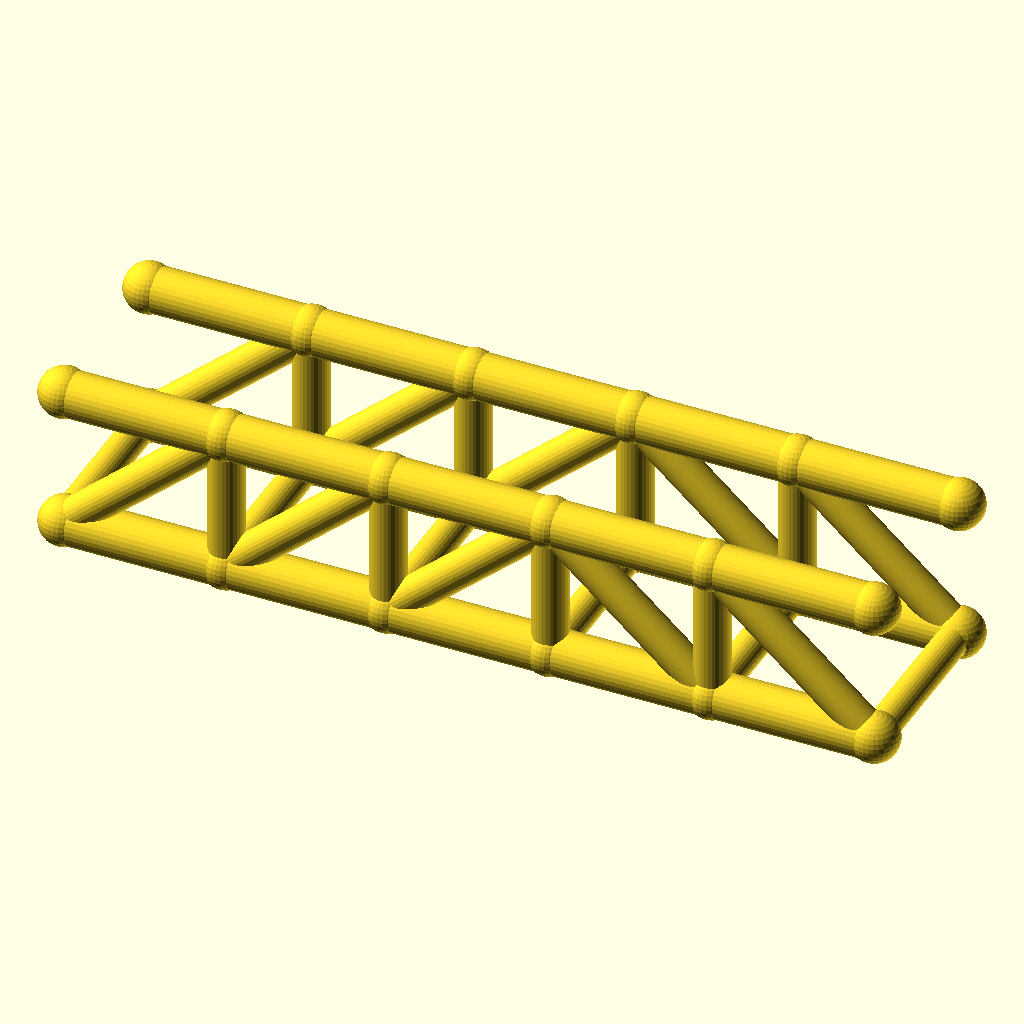
Cell 1: the model at its default parameters.
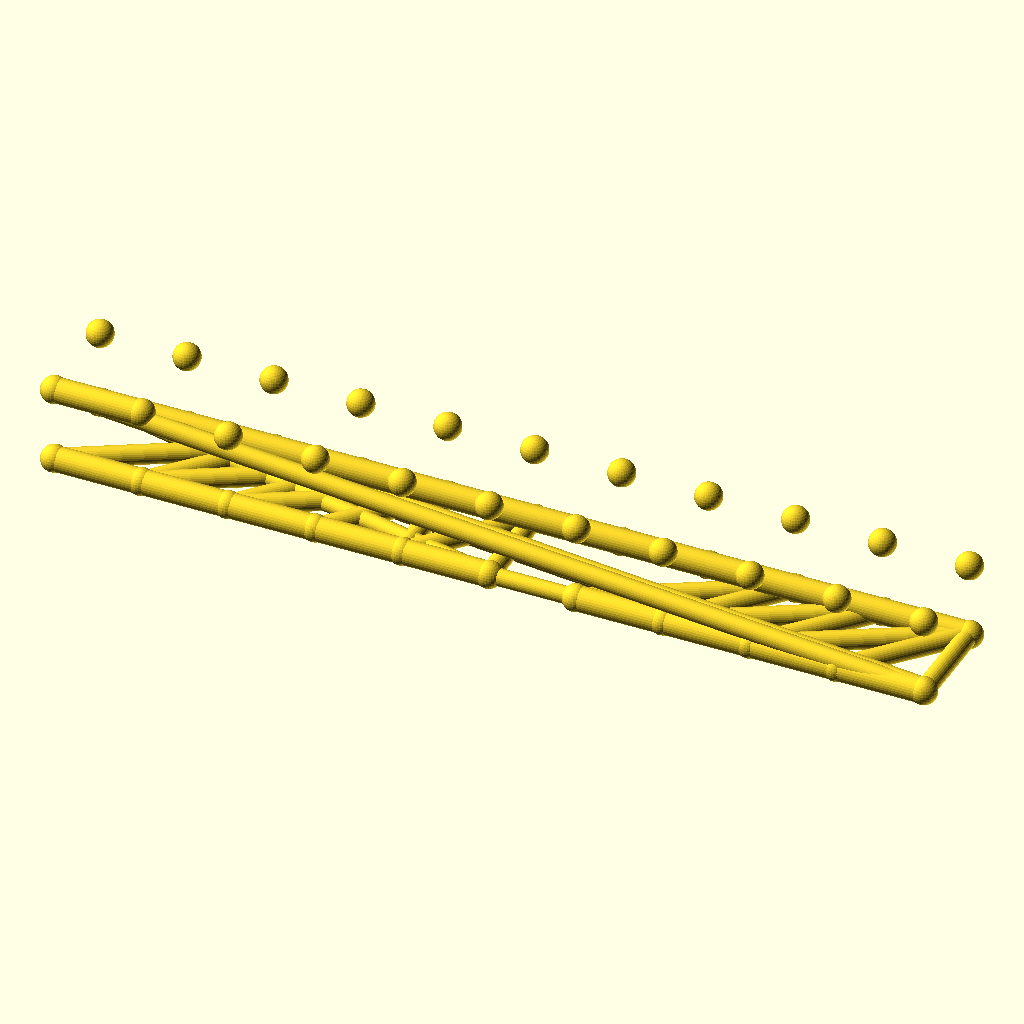
Cell 2: panels = 10 (everything else at default).
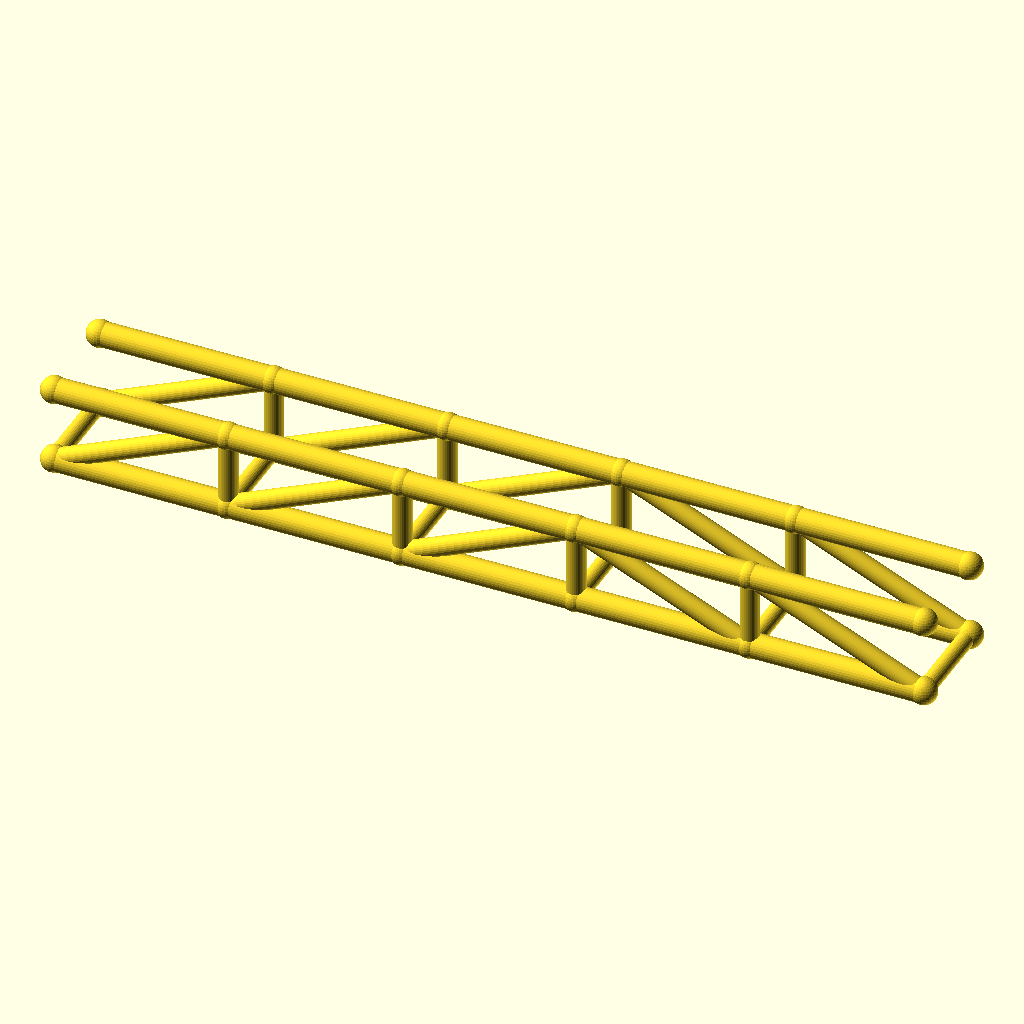
Cell 3: panel_p = 64 (everything else at default).
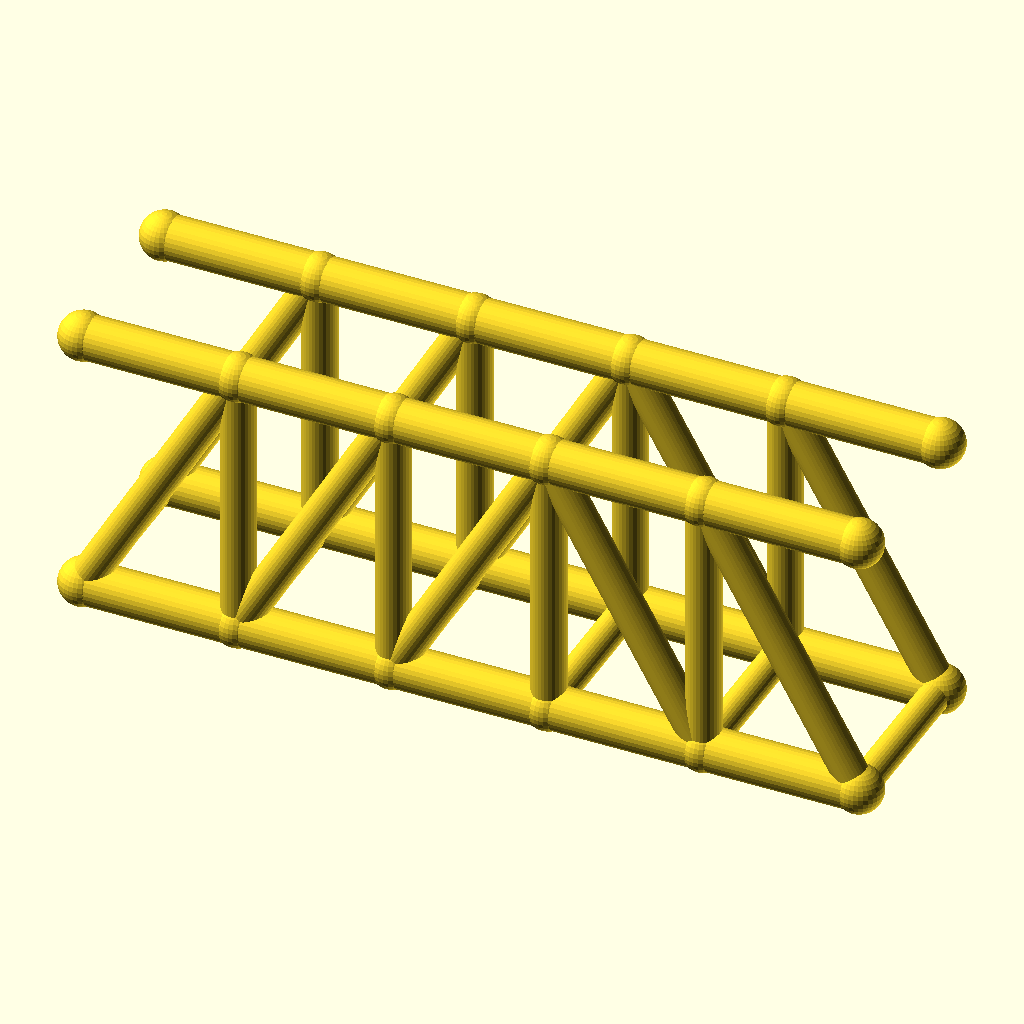
Cell 4 — truss_h set to 56, the other parameters unchanged.
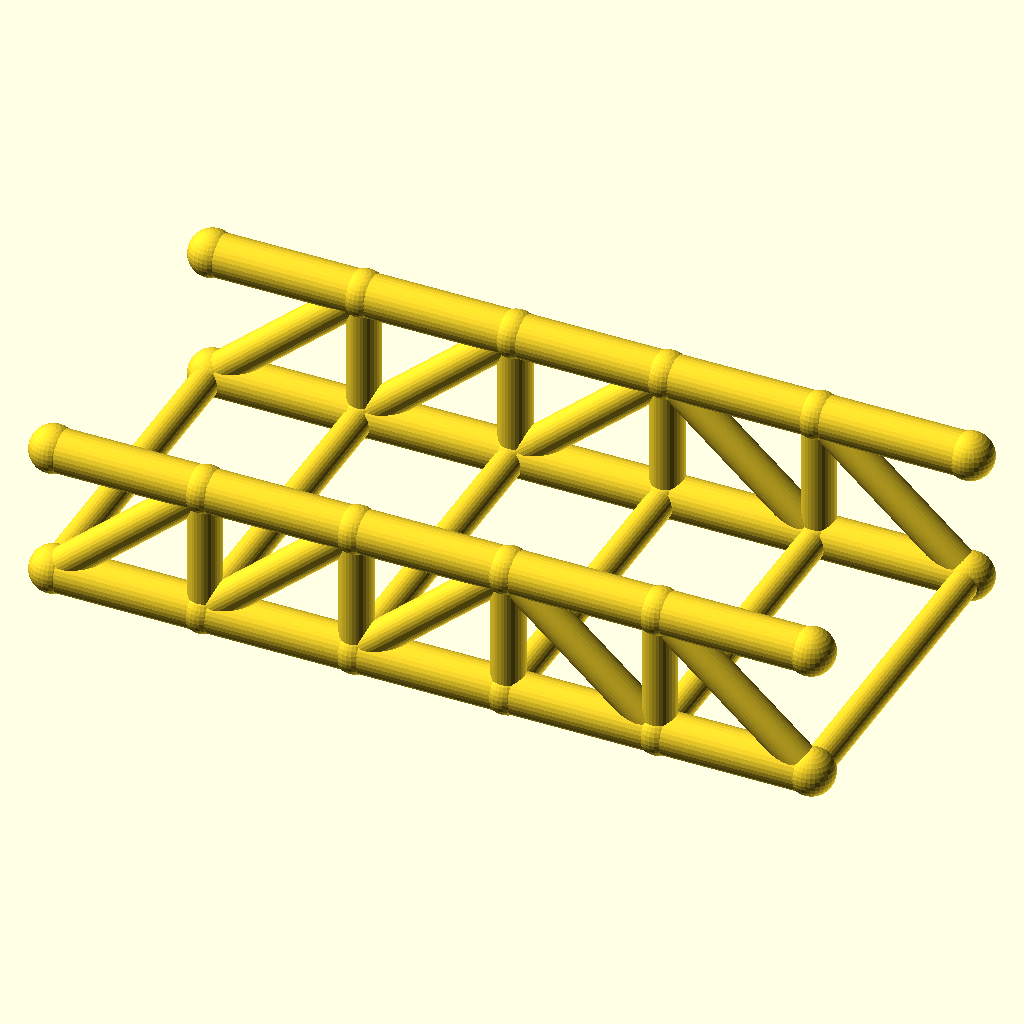
Cell 5: track = 72 (everything else at default).
All cells are drawn from the same view direction (rotation 55°, 0°, 25°, orthographic, colour scheme Cornfield), but the view is re-fitted for each cell, so position and scale can differ between cells as well as the parameter.
OpenSCAD source file optional_data/data/wire2/bridgetrusses/scene_0242.scad:
$fn = 32;

// ----------------------------------------------------------------------
// Pratt through truss: span 160 mm, 5 panels, two trusses 36 mm apart
// ----------------------------------------------------------------------

// --- parameters (mm) ---
panels = 5;               // number of equal panels per truss
panel_p = 32;             // panel length, X
span = 160;               // truss span between end joints
truss_h = 28;             // truss height, Z
track = 36;               // distance between the two trusses, Y
chord_r = 4.5;            // chord member radius
web_r = 3.5;              // web member radius
deck_r = 3.1;             // deck beam radius
joint_r = 4.9;            // joint ball radius

bbox_x = span + 2 * joint_r;  // overall X, joints included
bbox_y = track + 2 * joint_r;  // overall Y, joints included
bbox_z = truss_h + 2 * joint_r;  // overall Z, joints included
chord_d = 2 * chord_r;  // chord stock diameter
web_d = 2 * web_r;  // web stock diameter
deck_d = 2 * deck_r;  // deck beam diameter
joint_d = 2 * joint_r;  // joint ball diameter
nodes = [for (side = [-1, 1], i = [0 : panels]) [i * panel_p, side * track / 2, 0], for (side = [-1, 1], i = [0 : panels]) [i * panel_p, side * track / 2, truss_h]];

module member(a, b, r) {
  /* round stock from joint a to joint b, ends buried in the joint balls */
  d = b - a;
  length = norm(d);
  translate(a) rotate([0, acos(d[2] / length), atan2(d[1], d[0])])
    cylinder(h = length, r = r);
}

module joint(p, r) {
  /* ball at the joint centre, fatter than every member meeting there */
  translate(p) sphere(r = r);
}

/* members - each call is one graph edge */
member(nodes[0], nodes[1], chord_r);
member(nodes[1], nodes[2], chord_r);
member(nodes[2], nodes[3], chord_r);
member(nodes[3], nodes[4], chord_r);
member(nodes[4], nodes[5], chord_r);
member(nodes[12], nodes[13], chord_r);
member(nodes[13], nodes[14], chord_r);
member(nodes[14], nodes[15], chord_r);
member(nodes[15], nodes[16], chord_r);
member(nodes[16], nodes[17], chord_r);
member(nodes[1], nodes[13], web_r);
member(nodes[2], nodes[14], web_r);
member(nodes[3], nodes[15], web_r);
member(nodes[4], nodes[16], web_r);
member(nodes[0], nodes[13], web_r);
member(nodes[1], nodes[14], web_r);
member(nodes[2], nodes[15], web_r);
member(nodes[15], nodes[4], web_r);
member(nodes[16], nodes[5], web_r);
member(nodes[6], nodes[7], chord_r);
member(nodes[7], nodes[8], chord_r);
member(nodes[8], nodes[9], chord_r);
member(nodes[9], nodes[10], chord_r);
member(nodes[10], nodes[11], chord_r);
member(nodes[18], nodes[19], chord_r);
member(nodes[19], nodes[20], chord_r);
member(nodes[20], nodes[21], chord_r);
member(nodes[21], nodes[22], chord_r);
member(nodes[22], nodes[23], chord_r);
member(nodes[7], nodes[19], web_r);
member(nodes[8], nodes[20], web_r);
member(nodes[9], nodes[21], web_r);
member(nodes[10], nodes[22], web_r);
member(nodes[6], nodes[19], web_r);
member(nodes[7], nodes[20], web_r);
member(nodes[8], nodes[21], web_r);
member(nodes[21], nodes[10], web_r);
member(nodes[22], nodes[11], web_r);
member(nodes[0], nodes[6], deck_r);
member(nodes[1], nodes[7], deck_r);
member(nodes[2], nodes[8], deck_r);
member(nodes[3], nodes[9], deck_r);
member(nodes[4], nodes[10], deck_r);
member(nodes[5], nodes[11], deck_r);

/* joint balls */
for (p = nodes) joint(p, joint_r);
Parameter table extracted from the source (name, type, default, range or options):
panels: number, default 5
panel_p: number, default 32
span: number, default 160
truss_h: number, default 28
track: number, default 36
chord_r: number, default 4.5
web_r: number, default 3.5
deck_r: number, default 3.1
joint_r: number, default 4.9
